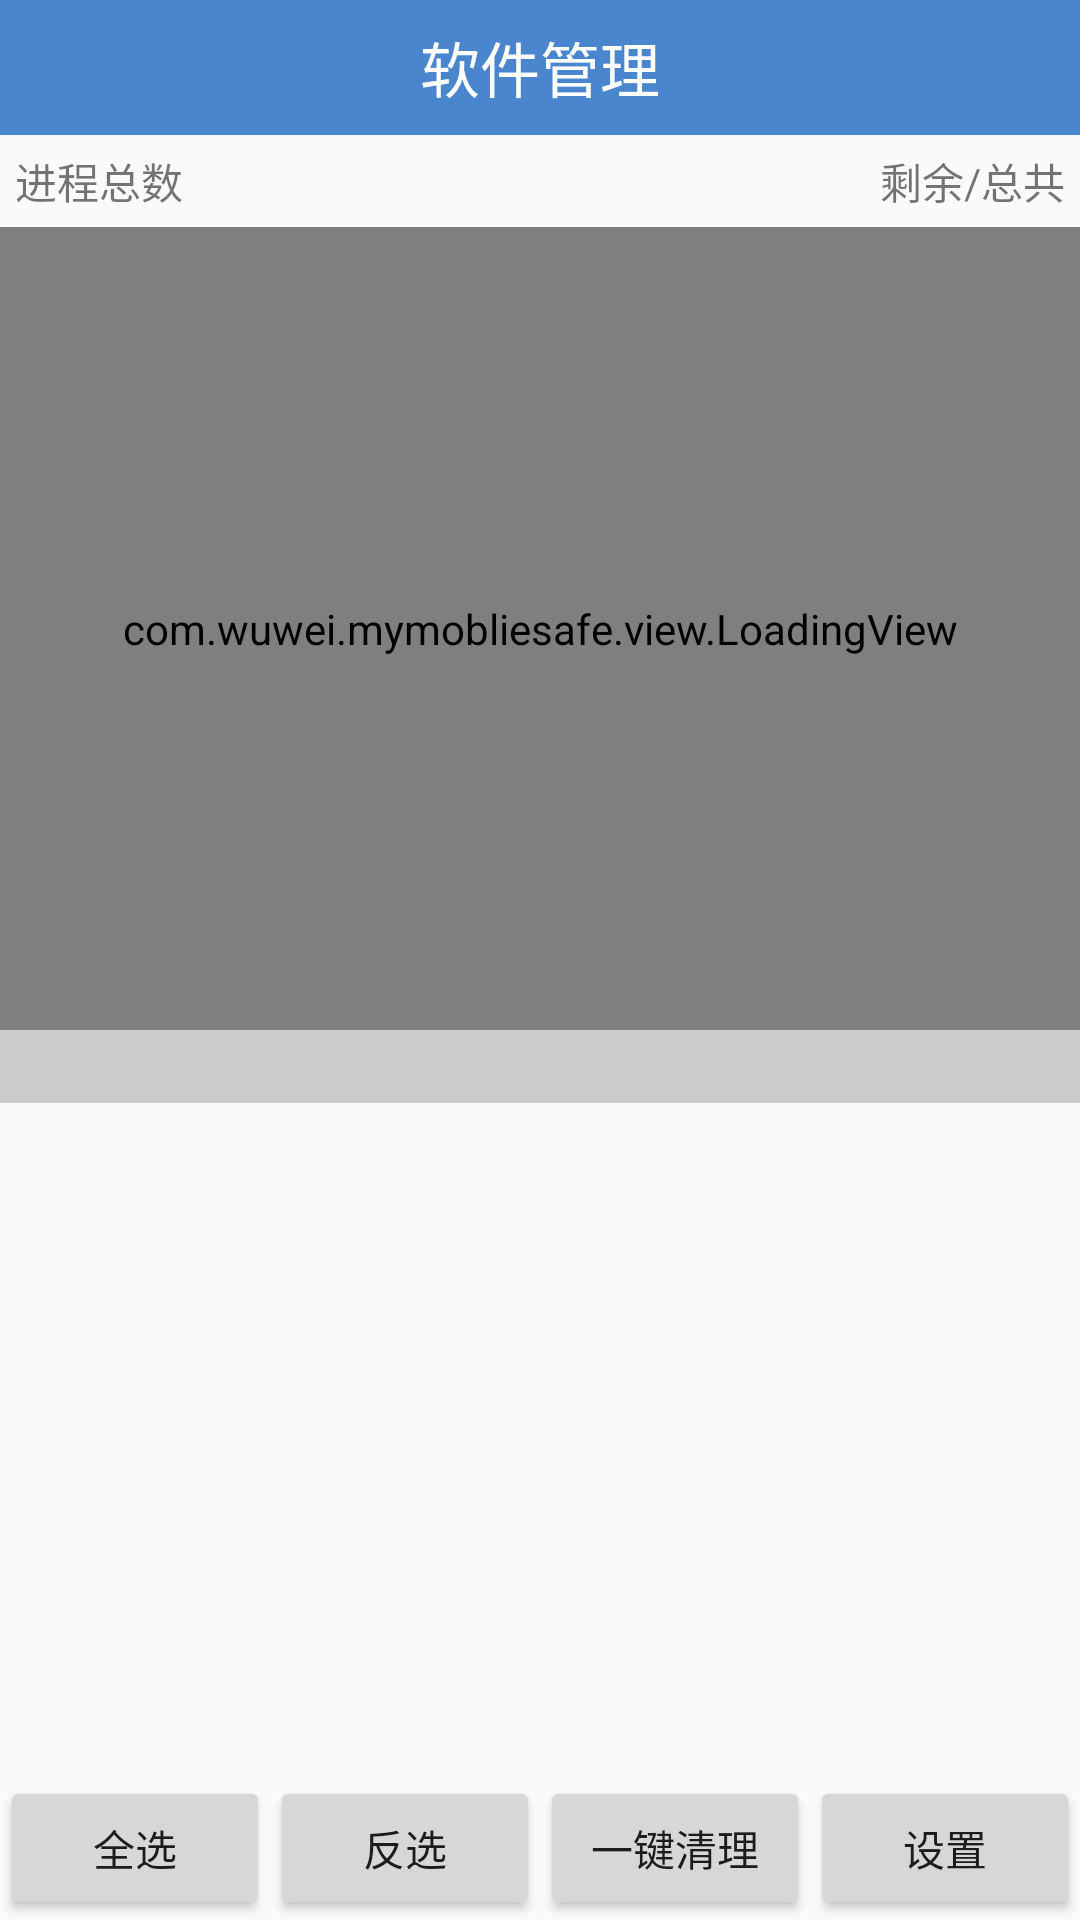

The Android layout XML behind this screen, and the referenced resources:
<!-- AndroidManifest.xml: application theme MyTheme -->
<!-- res/layout/activity_process.xml -->
<?xml version="1.0" encoding="utf-8"?>
<LinearLayout xmlns:android="http://schemas.android.com/apk/res/android"
    xmlns:tools="http://schemas.android.com/tools"
    android:id="@+id/activity_process"
    android:layout_width="match_parent"
    android:layout_height="match_parent"
    android:orientation="vertical"
    tools:context="com.wuwei.mymobliesafe.act.ProcessActivity">
    <TextView
        style="@style/TitleBarTextView"
        android:text="软件管理"/>



    <RelativeLayout
        android:padding="5dp"
        android:layout_width="match_parent"
        android:layout_height="wrap_content">
        <TextView
            android:id="@+id/tv_process_count"
            android:text="进程总数"
            android:layout_width="wrap_content"
            android:layout_height="wrap_content" />
        <TextView
            android:id="@+id/tv_process_info"
            android:text="剩余/总共"
            android:layout_alignParentRight="true"
            android:layout_width="wrap_content"
            android:layout_height="wrap_content" />
    </RelativeLayout>
    <com.wuwei.mymobliesafe.view.LoadingView
        android:id="@+id/lv_loading"
        android:layout_weight="1"
        android:layout_centerInParent="true"
        android:layout_width="match_parent"
        android:layout_height="wrap_content">
    </com.wuwei.mymobliesafe.view.LoadingView>
    <FrameLayout
        android:id="@+id/fl_app_process"
        android:layout_width="match_parent"
        android:layout_height="0dp"
        android:layout_weight="1"
       >
        <ListView
            android:id="@+id/lv_process_item"
            android:layout_width="match_parent"
            android:layout_height="wrap_content">

        </ListView>

        <TextView
            android:id="@+id/tv_des"
            android:textColor="#000"
            android:background="#ccc"
            android:textSize="18sp"
            android:layout_width="match_parent"
            android:layout_height="wrap_content" />
    </FrameLayout>


    <LinearLayout
        android:orientation="horizontal"
        android:layout_width="match_parent"
        android:layout_height="wrap_content"
        >

        <Button
            android:id="@+id/bt_all"
            android:text="全选"
            android:textSize="14sp"
            android:layout_weight="1"
            android:layout_width="0dp"
            android:layout_height="wrap_content" />
        <Button
            android:id="@+id/bt_reverse"
            android:text="反选"
            android:textSize="14sp"
            android:layout_weight="1"
            android:layout_width="0dp"
            android:layout_height="wrap_content" />
        <Button
            android:id="@+id/bt_clear"
            android:text="一键清理"
            android:textSize="14sp"
            android:layout_weight="1"
            android:layout_width="0dp"
            android:layout_height="wrap_content" />
        <Button
            android:id="@+id/bt_setting"
            android:text="设置"
            android:textSize="14sp"
            android:layout_weight="1"
            android:layout_width="0dp"
            android:layout_height="wrap_content" />
    </LinearLayout>


</LinearLayout>
<!-- resources referenced by this layout -->
<resources>
  <style name="TitleBarTextView">
          <item name="android:background">#4A86CE</item>
          <item name="android:gravity">center</item>
          <item name="android:textColor">#fff</item>
          <item name="android:textSize">20dp</item>
          <item name="android:layout_width">match_parent</item>
          <item name="android:layout_height">45dp</item>
      </style>
  <style name="MyTheme" parent="Theme.AppCompat.Light">
          <item name="windowNoTitle">true</item>
      </style>
</resources>
